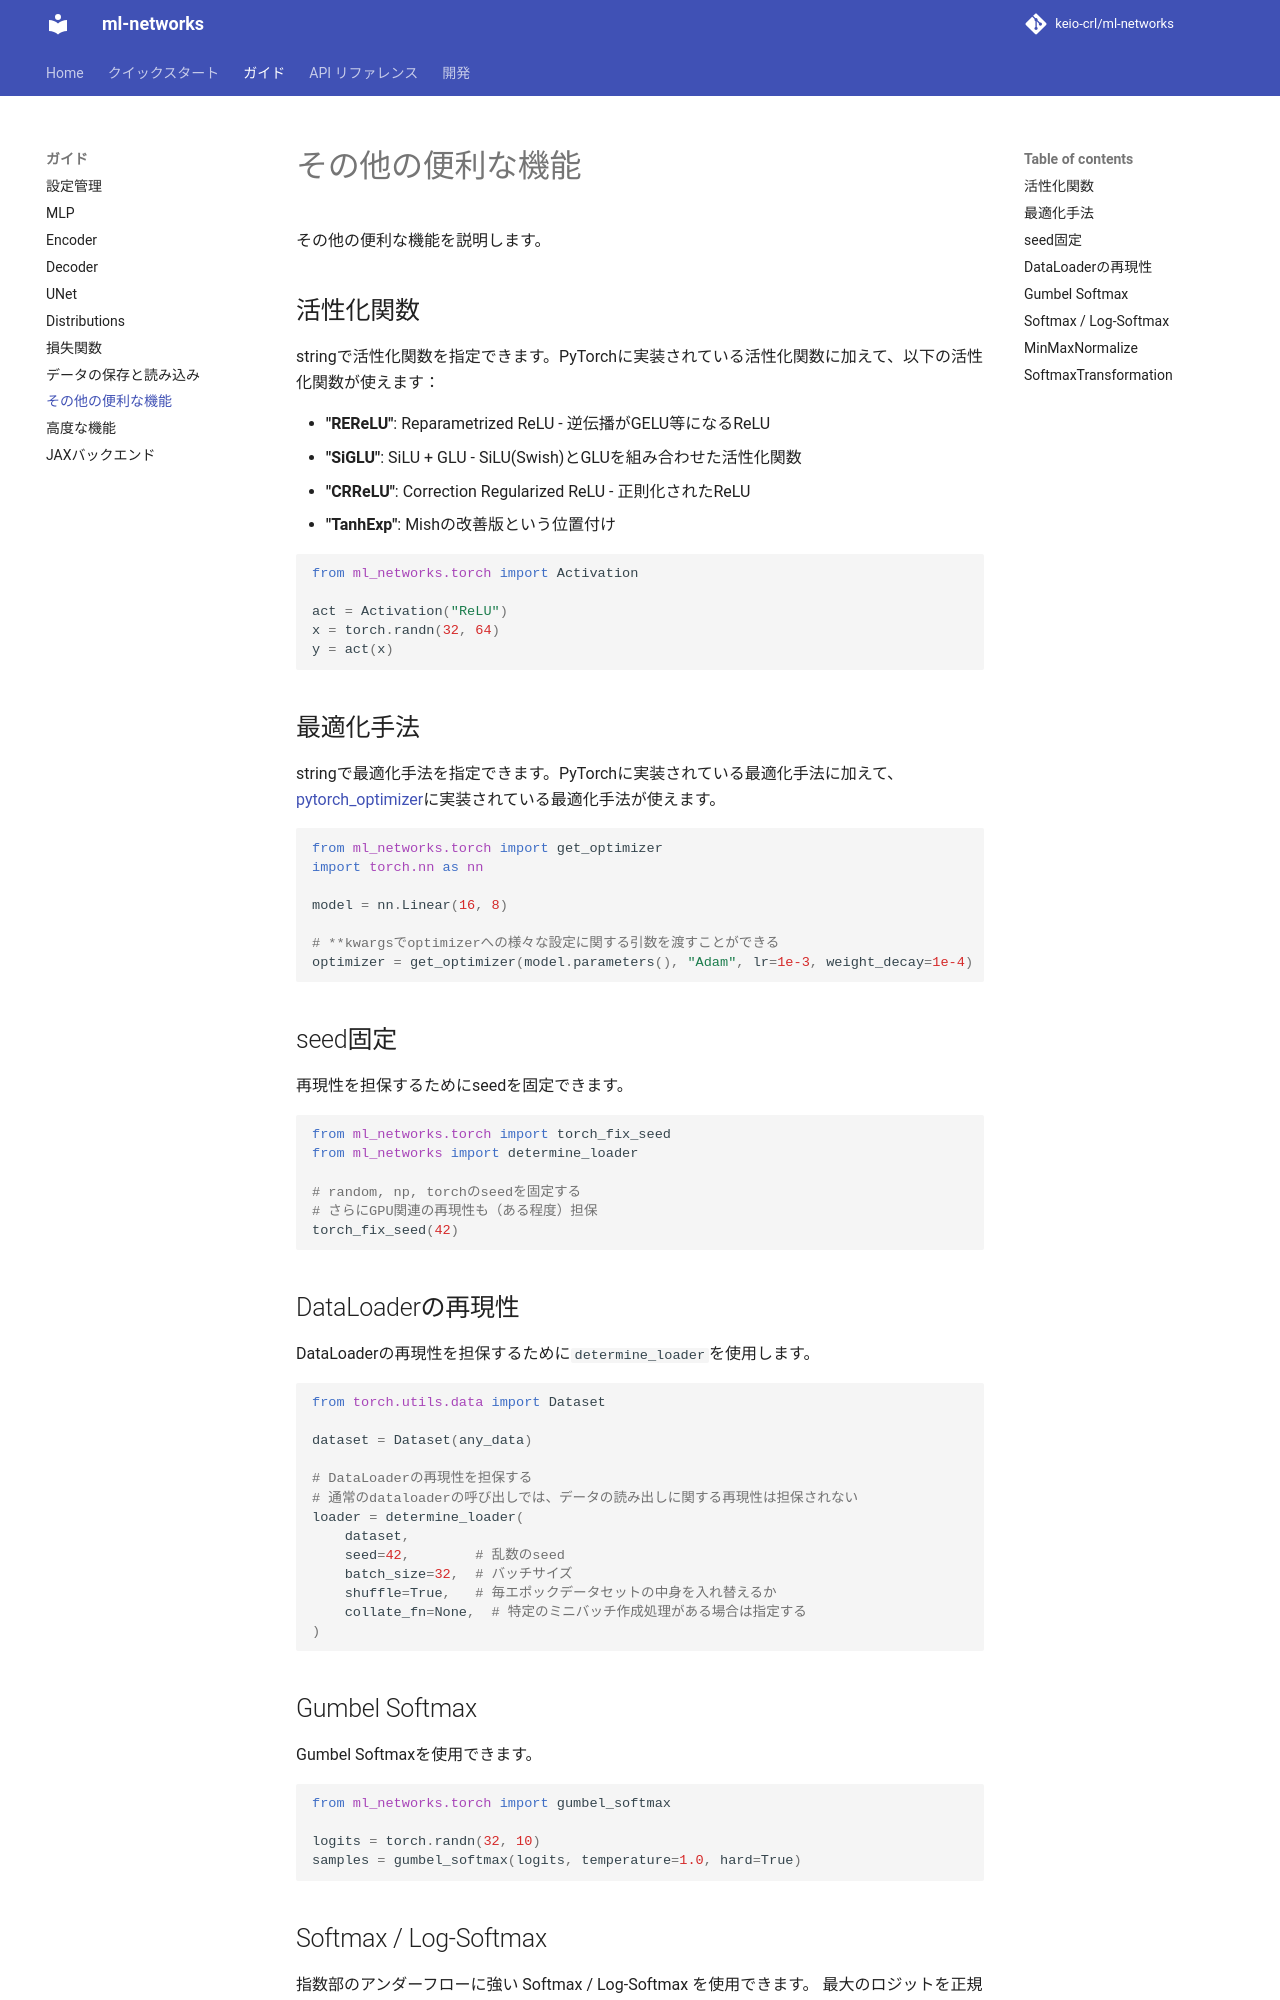

repository: keio-crl/ml-networks · page: guides/utilities/index.html · generator: mkdocs

# その他の便利な機能

その他の便利な機能を説明します。

## 活性化関数

stringで活性化関数を指定できます。PyTorchに実装されている活性化関数に加えて、以下の活性化関数が使えます：

- **"REReLU"**: Reparametrized ReLU - 逆伝播がGELU等になるReLU
- **"SiGLU"**: SiLU + GLU - SiLU(Swish)とGLUを組み合わせた活性化関数
- **"CRReLU"**: Correction Regularized ReLU - 正則化されたReLU
- **"TanhExp"**: Mishの改善版という位置付け

```python
from ml_networks.torch import Activation

act = Activation("ReLU")
x = torch.randn(32, 64)
y = act(x)
```

## 最適化手法

stringで最適化手法を指定できます。PyTorchに実装されている最適化手法に加えて、[pytorch_optimizer](https://pypi.org/project/pytorch_optimizer/)に実装されている最適化手法が使えます。

```python
from ml_networks.torch import get_optimizer
import torch.nn as nn

model = nn.Linear(16, 8)

# **kwargsでoptimizerへの様々な設定に関する引数を渡すことができる
optimizer = get_optimizer(model.parameters(), "Adam", lr=1e-3, weight_decay=1e-4)
```

## seed固定

再現性を担保するためにseedを固定できます。

```python
from ml_networks.torch import torch_fix_seed
from ml_networks import determine_loader

# random, np, torchのseedを固定する
# さらにGPU関連の再現性も（ある程度）担保
torch_fix_seed(42)
```

## DataLoaderの再現性

DataLoaderの再現性を担保するために`determine_loader`を使用します。

```python
from torch.utils.data import Dataset

dataset = Dataset(any_data)

# DataLoaderの再現性を担保する
# 通常のdataloaderの呼び出しでは、データの読み出しに関する再現性は担保されない
loader = determine_loader(
    dataset,
    seed=42,        # 乱数のseed
    batch_size=32,  # バッチサイズ
    shuffle=True,   # 毎エポックデータセットの中身を入れ替えるか
    collate_fn=None,  # 特定のミニバッチ作成処理がある場合は指定する
)
```

## Gumbel Softmax

Gumbel Softmaxを使用できます。

```python
from ml_networks.torch import gumbel_softmax

logits = torch.randn(32, 10)
samples = gumbel_softmax(logits, temperature=1.0, hard=True)
```
